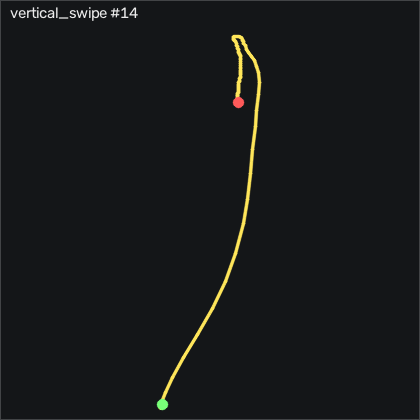

The table this chart was drawn from, first rows:
t_s, ax, ay, az, gx, gy, gz, seq
0.00000, -0.926, 0.02500, -0.306, 0.7832, -0.01058, 2.104, 9713
0.00900, -0.923, 0.02300, -0.305, -0.07077, 0.3854, 2.317, 9714
0.01900, -0.907, 0.00800, -0.297, -0.7108, 0.6904, 2.5, 9715
0.02900, -0.891, -0.00200, -0.293, -0.8328, 1.483, 2.652, 9716
0.03900, -0.894, -0.00600, -0.294, -0.5278, 3.251, 2.439, 9717
0.04900, -0.917, -0.00300, -0.293, 0.2342, 5.02, 1.738, 9718
0.05900, -0.933, 0.00700, -0.306, 0.9052, 5.538, 0.366, 9719
0.06900, -0.938, 0.00700, -0.304, 1.027, 5.538, -0.762, 9720
0.07900, -0.939, 0.01900, -0.307, 0.9662, 5.507, -1.006, 9721
0.08900, -0.947, 0.02600, -0.307, 0.4172, 5.629, -0.854, 9722
0.09900, -0.95, 0.03900, -0.313, -0.2538, 5.721, -0.976, 9723
0.109, -0.946, 0.03500, -0.301, -1.504, 5.751, -1.372, 9724
0.119, -0.942, 0.05000, -0.283, -2.632, 6.361, -2.469, 9725
0.13, -0.966, 0.06200, -0.254, -4.065, 8.251, -4.695, 9726
0.139, -1.119, 0.134, -0.262, -5.955, 11.06, -8.354, 9727
0.149, -1.487, -0.01400, -0.27, -9.705, 9.928, -15.24, 9728
0.159, -2.436, -0.237, -0.259, -7.296, 2.276, -26.34, 9729
0.169, -3.684, -0.768, -0.206, -0.2838, -30.35, -25.24, 9730
0.179, -4, -1.605, -0.442, 21.55, -103.9, -0.457, 9731
0.189, -4, -2.493, -0.716, 71.94, -213.6, 46.95, 9732
0.199, -4, -2.62, -1.099, 157.1, -341.7, 100.6, 9733
0.209, -3.333, -1.374, -1.687, 256.5, -446.9, 123.8, 9734
0.219, -3.084, 0.02100, -2.26, 322.6, -516.7, 84.3, 9735
0.229, -2.565, 1.188, -2.368, 335, -579.9, 26.92, 9736
0.239, -2.096, 1.564, -2.025, 294.7, -614.7, -5.457, 9737
0.249, -1.833, 1.281, -1.912, 224.6, -616.1, 23.29, 9738
0.26, -1.558, 0.675, -1.85, 154.6, -610.6, 91.52, 9739
0.269, -0.843, 0.08400, -1.594, 97.92, -603.2, 172, 9740
0.279, 0.05000, -0.09700, -1.127, 64.02, -581.3, 226.3, 9741
0.289, 0.757, -0.09600, -0.722, 50.78, -536.2, 225, 9742
0.3, 1.232, 0.236, -0.387, 49.47, -475.5, 182.4, 9743
0.309, 1.562, 0.595, -0.124, 48.01, -410.2, 116.9, 9744
0.319, 1.667, 0.855, 0.121, 35.97, -344.3, 46.92, 9745
0.329, 1.502, 0.848, 0.233, 11.3, -278.1, -9.268, 9746
0.339, 1.187, 0.629, 0.237, -17.05, -213, -38.84, 9747
0.349, 0.773, 0.319, 0.222, -41.14, -155.3, -38.29, 9748
0.359, 0.395, 0.147, 0.24, -53.76, -113.6, -22.47, 9749
0.369, 0.239, 0.01100, 0.263, -58.15, -95.28, -6.311, 9750
0.379, 0.251, -0.113, 0.302, -56.66, -89.03, 2.805, 9751
0.389, 0.322, -0.174, 0.339, -49.09, -82.85, 5.976, 9752
0.399, 0.332, -0.171, 0.364, -37.84, -70.53, 7.165, 9753
0.409, 0.24, -0.132, 0.373, -26.66, -54.37, 8.506, 9754
0.419, 0.127, -0.04600, 0.395, -17.75, -40.22, 8.781, 9755
0.43, 0.05700, 0.04700, 0.417, -12.63, -32.05, 7.561, 9756
0.439, 0.03000, 0.115, 0.459, -11.56, -27.72, 4.207, 9757
0.449, 0.02100, 0.178, 0.499, -13.55, -23.73, 2.652, 9758
0.459, 0.01100, 0.222, 0.524, -17.6, -18.82, 2.104, 9759
0.47, 0.00300, 0.209, 0.563, -23.15, -13.49, 0.122, 9760
0.479, -0.00500, 0.14, 0.61, -28.73, -8.456, -2.805, 9761
0.489, -0.04400, 0.04300, 0.651, -31.53, -2.938, -6.524, 9762
0.499, -0.08700, -0.02600, 0.704, -29.98, 2.55, -10.03, 9763
0.509, -0.108, -0.07600, 0.745, -25.31, 7.062, -11.62, 9764
0.519, -0.113, -0.115, 0.788, -18.24, 11.03, -12.35, 9765
0.529, -0.127, -0.149, 0.824, -8.699, 14.84, -13.96, 9766
0.539, -0.146, -0.107, 0.854, 2.429, 18.71, -15.21, 9767
0.549, -0.166, -0.02400, 0.852, 11.82, 22, -13.96, 9768
0.559, -0.192, 0.07800, 0.831, 17.7, 25.75, -9.634, 9769
0.569, -0.235, 0.155, 0.82, 18.89, 30.17, -2.805, 9770
0.579, -0.288, 0.187, 0.824, 16.33, 34.26, 5.366, 9771
0.589, -0.325, 0.195, 0.84, 13.07, 36.67, 12.44, 9772
... 50 more rows
